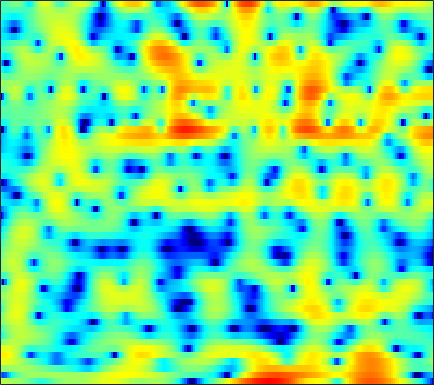

Source data for this figure (header and first rows):
2.5639, 2.3059, 2.017, 1.7828, 1.6406, 1.4766, 1.3133, 1.1782, 0.96451, 0.69142, 0.34921, 0.043419, -0.44173, -1.0169, -1.5013, -2.19, -2.8652, -3.2975, -3.6936, -3.757, -3.4637, -3.0591, -2.3884, -1.6851
-11.21, -12.91, -11.78, -8.795, -6.796, -4.687, -3.097, -2.16, -1.178, -0.4383, 0.111, 0.4249, 0.7336, 0.9418, 1.047, 1.135, 1.181, 1.2, 1.216, 1.23, 1.249, 1.267, 1.297, 1.327
0.6104, 0.5993, 0.6394, 0.7358, 0.8351, 0.9841, 1.129, 1.222, 1.308, 1.346, 1.329, 1.28, 1.169, 1.008, 0.8569, 0.6238, 0.3589, 0.1416, -0.1667, -0.4887, -0.8186, -1.07, -1.397, -1.702
4.204, 4.202, 4.125, 3.962, 3.785, 3.474, 3.078, 2.727, 2.19, 1.585, 0.9262, 0.4115, -0.2732, -0.9322, -1.396, -1.972, -2.515, -2.926, -3.526, -4.232, -5.101, -5.892, -7.136, -8.552
5.92, 5.883, 5.708, 5.377, 5.015, 4.367, 3.501, 2.68, 1.32, -0.4271, -2.687, -4.844, -8.557, -12.94, -14.12, -11.35, -8.591, -7.216, -6.118, -5.675, -5.777, -6.181, -7.105, -8.396
4.076, 4.168, 4.198, 4.102, 3.936, 3.578, 3.045, 2.523, 1.66, 0.6144, -0.5679, -1.492, -2.625, -3.434, -3.718, -3.702, -3.424, -3.18, -2.928, -2.823, -2.881, -3.03, -3.35, -3.769
-0.3428, 0.2608, 0.9824, 1.57, 1.908, 2.217, 2.37, 2.389, 2.304, 2.117, 1.862, 1.641, 1.329, 1.021, 0.8056, 0.5331, 0.2726, 0.07072, -0.2288, -0.5823, -1, -1.364, -1.932, -2.61
-5.111, -3.369, -1.595, -0.2651, 0.5059, 1.294, 1.851, 2.141, 2.383, 2.48, 2.458, 2.379, 2.205, 1.97, 1.762, 1.451, 1.109, 0.8381, 0.4496, 0.02266, -0.4487, -0.8375, -1.411, -2.066
-2.584, -1.658, -0.5195, 0.4544, 1.065, 1.71, 2.172, 2.402, 2.56, 2.556, 2.408, 2.212, 1.86, 1.421, 1.054, 0.5469, 0.04699, -0.2999, -0.7067, -1.048, -1.346, -1.557, -1.84, -2.153
0.1057, 0.6744, 1.426, 2.108, 2.548, 3.008, 3.297, 3.385, 3.328, 3.054, 2.552, 2.022, 1.104, -0.04609, -1.036, -2.449, -3.783, -4.536, -4.975, -4.793, -4.281, -3.858, -3.38, -3.054
-0.5738, 0.4376, 1.662, 2.681, 3.297, 3.911, 4.28, 4.382, 4.277, 3.888, 3.183, 2.419, 1.037, -0.851, -2.712, -6.103, -11.5, -18.61, -17.18, -10.56, -7.309, -5.832, -4.618, -3.987
-3.633, -1.634, 0.3821, 1.863, 2.703, 3.518, 4.022, 4.213, 4.23, 3.98, 3.472, 2.923, 1.98, 0.8197, -0.1578, -1.503, -2.754, -3.506, -4.119, -4.322, -4.332, -4.325, -4.433, -4.764
-1.31, -0.379, 0.7632, 1.75, 2.372, 3.017, 3.448, 3.637, 3.705, 3.566, 3.229, 2.858, 2.212, 1.419, 0.7544, -0.1659, -1.079, -1.745, -2.578, -3.318, -3.972, -4.441, -5.077, -5.801
0.4691, 0.8384, 1.402, 1.99, 2.422, 2.943, 3.355, 3.566, 3.692, 3.618, 3.332, 2.976, 2.309, 1.437, 0.6453, -0.5812, -1.94, -2.995, -4.362, -5.505, -6.252, -6.555, -6.726, -6.825
-0.7244, -0.7046, -0.2011, 0.715, 1.507, 2.523, 3.386, 3.873, 4.282, 4.414, 4.245, 3.919, 3.221, 2.199, 1.179, -0.6078, -2.968, -5.287, -9.634, -16.69, -18.01, -13.13, -9.282, -7.204
-10.89, -19.69, -10.61, -4.341, -1.56, 0.9614, 2.624, 3.473, 4.184, 4.495, 4.467, 4.24, 3.681, 2.842, 2.057, 0.7836, -0.7581, -2.025, -3.711, -5.019, -5.423, -5.121, -4.309, -3.525
-2.744, -2.88, -2.28, -1.06, -0.04385, 1.203, 2.151, 2.638, 3.001, 3.034, 2.787, 2.445, 1.818, 1.072, 0.5091, -0.1743, -0.7672, -1.106, -1.391, -1.505, -1.468, -1.367, -1.202, -1.073
0.1722, 0.5904, 1.151, 1.713, 2.097, 2.497, 2.719, 2.734, 2.522, 1.995, 1.111, 0.208, -1.298, -3.069, -4.383, -5.491, -5.332, -4.586, -3.356, -2.214, -1.293, -0.7522, -0.2355, 0.07724
0.09761, 0.8899, 1.728, 2.357, 2.703, 2.973, 3.019, 2.885, 2.442, 1.666, 0.4695, -0.7696, -3.03, -6.364, -10.02, -15.48, -11.9, -8.217, -4.944, -2.834, -1.413, -0.6664, 0.02121, 0.4279
-0.7599, 0.03786, 0.933, 1.626, 2.015, 2.369, 2.519, 2.491, 2.258, 1.805, 1.136, 0.5065, -0.4699, -1.453, -2.115, -2.682, -2.742, -2.524, -2.02, -1.46, -0.965, -0.6763, -0.4127, -0.3005
-1.496, -0.8126, 0.03812, 0.7823, 1.251, 1.75, 2.091, 2.241, 2.307, 2.211, 1.984, 1.733, 1.328, 0.8906, 0.561, 0.1417, -0.2045, -0.4265, -0.6731, -0.8724, -1.045, -1.165, -1.327, -1.519
-2.859, -1.987, -0.8847, 0.1067, 0.769, 1.512, 2.088, 2.416, 2.715, 2.852, 2.834, 2.732, 2.48, 2.093, 1.745, 1.184, 0.5163, -0.02579, -0.7998, -1.587, -2.315, -2.764, -3.184, -3.382
-5.317, -3.795, -2.059, -0.6067, 0.3201, 1.369, 2.206, 2.707, 3.193, 3.499, 3.611, 3.578, 3.371, 2.958, 2.521, 1.744, 0.7001, -0.2736, -1.888, -3.916, -6.335, -8.104, -9.203, -8.119
-7.075, -5.41, -3.506, -1.828, -0.7398, 0.5047, 1.542, 2.17, 2.819, 3.255, 3.493, 3.529, 3.4, 3.083, 2.675, 1.939, 0.9359, -0.05836, -1.76, -4.062, -7.19, -10.02, -11.96, -9.09
-9.121, -7.858, -6.041, -4.239, -2.985, -1.545, -0.3519, 0.364, 1.129, 1.649, 1.963, 2.07, 2.037, 1.87, 1.63, 1.208, 0.6939, 0.2446, -0.3815, -1.013, -1.541, -1.784, -1.791, -1.394
-17.17, -13.35, -9.477, -6.774, -5.218, -3.544, -2.288, -1.551, -0.8025, -0.303, -0.04834, 0.01649, -0.07138, -0.358, -0.5637, -0.8874, -1.081, -1.049, -0.824, -0.4092, 0.1218, 0.5469, 1.133, 1.673
-11.02, -9.816, -8.008, -6.467, -5.53, -4.535, -3.772, -3.253, -2.725, -2.327, -2.132, -2.193, -2.566, -3.441, -4.448, -6.1, -7.35, -6.979, -4.841, -2.34, -0.2434, 1.026, 2.35, 3.323
-5.912, -6.132, -6.309, -6.57, -6.769, -7.161, -7.448, -7.48, -7.007, -6.112, -5.153, -4.655, -4.478, -4.921, -6.009, -8.283, -11.2, -10.47, -6.27, -2.584, 0.09911, 1.597, 3.063, 4.085
-6.339, -7.073, -8.054, -9.199, -10.29, -12.56, -16.89, -23.89, -20.44, -12.53, -8.43, -6.392, -4.649, -3.479, -2.926, -2.363, -1.772, -1.18, -0.1804, 0.9491, 2.01, 2.697, 3.406, 3.871
-10.65, -11.8, -11.96, -11.32, -11.04, -10.91, -10.99, -10.82, -9.707, -7.749, -5.586, -4.14, -2.387, -1.097, -0.2086, 0.6915, 1.497, 1.982, 2.563, 3.023, 3.321, 3.412, 3.352, 3.058
-16.06, -19.86, -15.12, -11.04, -9.074, -7.323, -5.973, -5.105, -3.993, -2.846, -1.716, -0.8607, 0.1988, 1.196, 1.826, 2.606, 3.229, 3.606, 3.954, 4.09, 3.985, 3.703, 2.992, 1.81
-5.669, -6.139, -6.145, -5.714, -5.185, -4.426, -3.679, -3.15, -2.461, -1.791, -1.103, -0.5753, 0.09813, 0.8322, 1.341, 2.013, 2.59, 2.97, 3.331, 3.503, 3.432, 3.194, 2.562, 1.522
-3.531, -3.743, -3.903, -3.959, -3.949, -3.87, -3.781, -3.749, -3.669, -3.614, -3.471, -3.289, -2.859, -2.279, -1.696, -0.8516, 0.0129, 0.6306, 1.343, 1.91, 2.287, 2.44, 2.471, 2.326
-3.985, -4.034, -4.146, -4.235, -4.39, -4.665, -5.083, -5.492, -6.223, -7.135, -8.164, -8.856, -9.058, -8.305, -7.094, -5.217, -3.384, -2.174, -0.7743, 0.3762, 1.302, 1.858, 2.449, 2.877
-5.854, -5.622, -5.393, -5.338, -5.397, -5.718, -6.312, -6.969, -8.265, -10.2, -13.26, -17.11, -31.56, -19.45, -13.57, -9.047, -5.946, -4.18, -2.244, -0.7051, 0.5454, 1.338, 2.232, 2.981
-8.326, -7.494, -6.675, -6.251, -6.082, -6.115, -6.449, -6.905, -7.751, -8.789, -9.884, -10.55, -10.88, -10.19, -9.047, -7.26, -5.361, -4.064, -2.507, -1.147, 0.03469, 0.8316, 1.791, 2.66
-8.865, -7.892, -6.886, -6.113, -5.771, -5.511, -5.569, -5.803, -6.344, -7.026, -7.719, -8.041, -8.121, -7.434, -6.753, -5.494, -4.271, -3.346, -2.314, -1.433, -0.6232, -0.01777, 0.8591, 1.826
-8.5, -8.145, -6.98, -5.548, -4.644, -3.894, -3.673, -3.886, -4.709, -6.368, -8.86, -11.18, -12.55, -10.08, -7.557, -4.984, -3.296, -2.496, -2.022, -2.169, -2.773, -3.179, -2.757, -0.8894
-21.99, -19.91, -9.922, -5.636, -3.787, -2.308, -1.666, -1.683, -2.318, -3.677, -5.824, -7.822, -9.023, -6.887, -4.954, -2.728, -1.378, -0.9617, -1.106, -2.29, -5.088, -8.912, -11.84, -4.663
-4.982, -5.126, -4.556, -3.469, -2.755, -1.967, -1.475, -1.338, -1.414, -1.624, -1.927, -2.164, -2.182, -1.908, -1.609, -1.071, -0.6351, -0.4735, -0.4381, -0.6339, -0.8839, -0.9498, -0.6284, 0.246
-1.939, -2.124, -2.142, -2.018, -1.81, -1.56, -1.359, -1.244, -1.185, -1.193, -1.224, -1.23, -1.182, -1.128, -0.9787, -0.8045, -0.5952, -0.4247, -0.2228, -0.02246, 0.213, 0.415, 0.7549, 1.173
-1.567, -1.747, -1.753, -1.606, -1.415, -1.165, -0.9863, -0.9057, -0.8825, -0.9939, -1.156, -1.252, -1.389, -1.403, -1.331, -1.161, -0.9017, -0.6588, -0.3347, -0.0005635, 0.3145, 0.5564, 0.8923, 1.223
-3.92, -3.958, -3.153, -1.97, -1.231, -0.4657, -0.02976, 0.05718, -0.1022, -0.543, -1.239, -1.861, -2.632, -3.001, -3.002, -2.487, -1.763, -1.235, -0.6269, -0.1831, 0.1211, 0.3141, 0.5779, 0.9334
-20.86, -12.24, -4.807, -1.34, 0.2306, 1.486, 2.062, 2.101, 1.643, 0.5925, -1.218, -3.302, -7.337, -12.32, -10.82, -6.087, -3.08, -1.726, -0.7192, -0.4701, -0.7642, -1.235, -1.826, -1.709
0.1202, 0.01844, 0.519, 1.343, 1.931, 2.491, 2.712, 2.651, 2.209, 1.292, -0.0947, -1.518, -3.634, -5.14, -5.051, -3.614, -2.142, -1.45, -1.169, -1.716, -3.327, -5.595, -11.77, -23.82
1.221, 0.9767, 0.8637, 0.9179, 1.014, 1.173, 1.278, 1.285, 1.176, 0.9036, 0.4832, 0.1415, -0.306, -0.6358, -0.7323, -0.74, -0.7149, -0.745, -0.9859, -1.49, -2.288, -2.978, -3.742, -3.827
-0.7027, -1.061, -1.32, -1.33, -1.183, -0.8457, -0.4248, -0.1271, 0.2123, 0.4705, 0.6114, 0.6805, 0.7014, 0.6882, 0.6713, 0.607, 0.5019, 0.394, 0.1942, -0.07352, -0.3606, -0.5629, -0.7422, -0.7863
-4.308, -5.294, -6.138, -5.933, -5.15, -3.764, -2.383, -1.471, -0.4649, 0.3069, 0.8888, 1.187, 1.469, 1.637, 1.681, 1.686, 1.63, 1.542, 1.388, 1.188, 0.9564, 0.762, 0.4895, 0.232
-7.949, -11.57, -23.15, -17.15, -10.68, -6.086, -3.26, -1.736, -0.2213, 0.8493, 1.609, 1.983, 2.322, 2.483, 2.505, 2.478, 2.398, 2.303, 2.161, 1.989, 1.738, 1.479, 0.9961, 0.3398
-4.459, -5.262, -5.862, -5.367, -4.329, -2.659, -1.077, -0.02897, 1.078, 1.876, 2.382, 2.604, 2.676, 2.532, 2.325, 1.988, 1.675, 1.542, 1.5, 1.587, 1.655, 1.6, 1.252, 0.4363
-2.701, -2.459, -2.103, -1.617, -1.166, -0.4971, 0.2092, 0.707, 1.272, 1.679, 1.841, 1.788, 1.391, 0.6012, -0.2643, -1.821, -3.493, -4.186, -3.571, -1.893, -0.2642, 0.6355, 1.345, 1.485
-4.473, -3.854, -3.296, -2.936, -2.729, -2.432, -2.062, -1.774, -1.328, -0.9339, -0.6921, -0.7212, -1.093, -2.01, -3.206, -5.837, -10.51, -15.22, -10.87, -5.353, -1.994, -0.302, 1.242, 2.224
-6.275, -6.085, -6.206, -6.701, -7.209, -7.835, -8.004, -7.596, -6.527, -5.279, -4.178, -3.564, -3.049, -2.907, -3.024, -3.333, -3.575, -3.476, -2.8, -1.626, -0.2819, 0.6691, 1.768, 2.651
-6.474, -6.997, -8.146, -10.01, -12.14, -17.07, -27.36, -20.36, -13.12, -9.201, -6.691, -5.328, -4.005, -3.049, -2.49, -1.87, -1.305, -0.884, -0.2505, 0.4532, 1.174, 1.704, 2.366, 2.933
-5.356, -5.967, -6.99, -8.304, -9.451, -10.93, -11.64, -11.15, -9.552, -7.681, -5.978, -4.904, -3.671, -2.638, -1.959, -1.166, -0.4516, 0.04498, 0.6661, 1.247, 1.773, 2.131, 2.546, 2.889
-3.71, -4.075, -4.576, -5.062, -5.402, -5.684, -5.76, -5.61, -5.223, -4.659, -4.029, -3.496, -2.771, -2.053, -1.517, -0.7892, -0.07899, 0.4389, 1.052, 1.568, 1.987, 2.226, 2.442, 2.573
-2.344, -2.521, -2.688, -2.747, -2.733, -2.695, -2.62, -2.604, -2.584, -2.599, -2.641, -2.638, -2.547, -2.197, -1.734, -0.8854, 0.06021, 0.7421, 1.529, 2.103, 2.447, 2.545, 2.489, 2.237
-2.277, -2.41, -2.208, -1.667, -1.137, -0.5355, -0.117, -0.02225, -0.2004, -0.8265, -1.935, -3.193, -5.108, -5.878, -4.745, -2.225, 0.1184, 1.478, 2.793, 3.572, 3.834, 3.722, 3.175, 2.156
